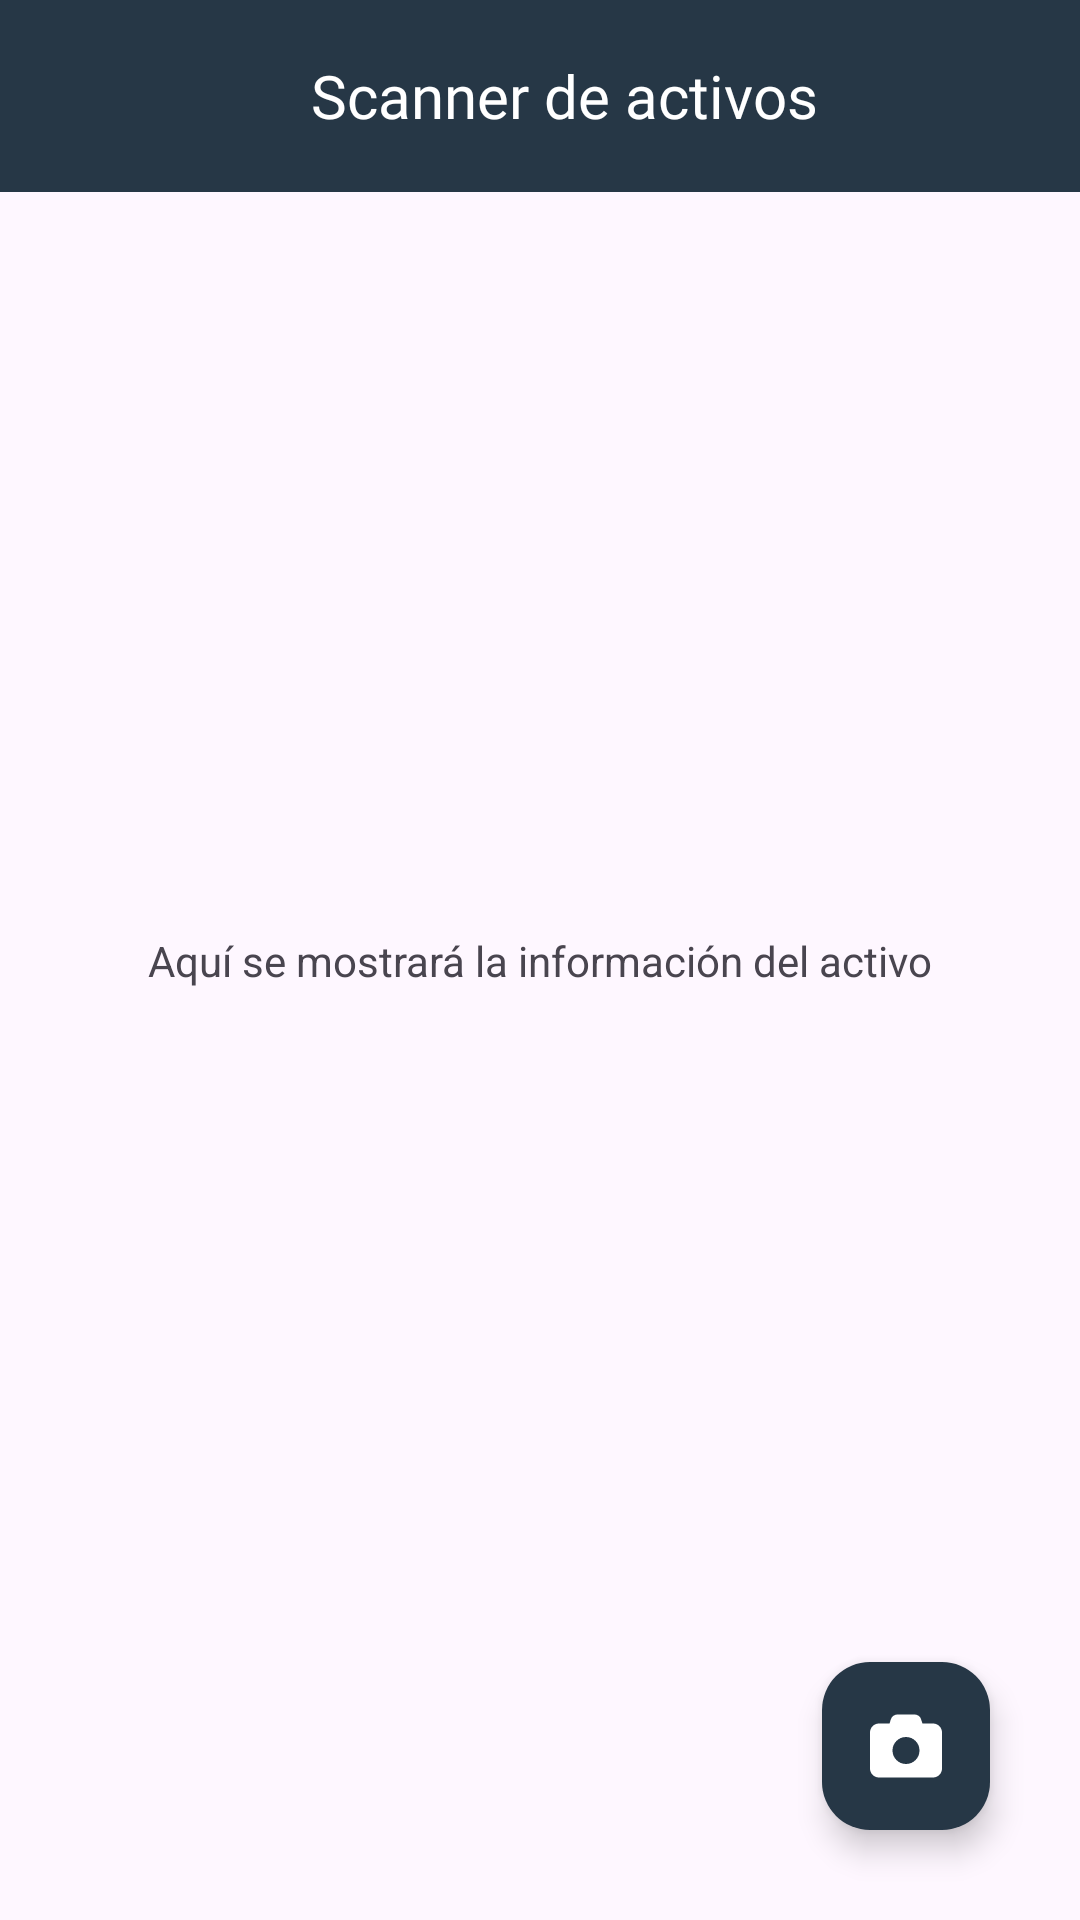

The Android layout XML behind this screen, and the referenced resources:
<!-- AndroidManifest.xml: application theme Theme.ScannerActivos -->
<!-- res/layout/activity_main.xml -->
<?xml version="1.0" encoding="utf-8"?>
<androidx.constraintlayout.widget.ConstraintLayout xmlns:android="http://schemas.android.com/apk/res/android"
    xmlns:app="http://schemas.android.com/apk/res-auto"
    xmlns:tools="http://schemas.android.com/tools"
    android:id="@+id/main"
    android:layout_width="match_parent"
    android:layout_height="match_parent"
    tools:context="scannerActivos.MainActivity">

    <com.google.android.material.appbar.AppBarLayout
        android:id="@+id/appBarLayout"
        android:layout_width="match_parent"
        android:layout_height="wrap_content"
        app:layout_constraintEnd_toEndOf="parent"
        app:layout_constraintStart_toStartOf="parent"
        app:layout_constraintTop_toTopOf="parent">

        <androidx.appcompat.widget.Toolbar
            android:id="@+id/toolbar"
            android:layout_width="match_parent"
            android:layout_height="match_parent"
            android:background="@color/azul_apollo"
            android:minHeight="?attr/actionBarSize"
            android:theme="?attr/actionBarTheme">

            <TextView
                android:layout_width="match_parent"
                android:layout_height="match_parent"
                android:fontFamily="@font/roboto"
                android:gravity="center"
                android:text="@string/app_name"
                android:textColor="@color/white"
                android:textSize="20sp" />

        </androidx.appcompat.widget.Toolbar>


    </com.google.android.material.appbar.AppBarLayout>

    <ImageView
        android:id="@+id/foto"
        android:layout_width="150dp"
        android:layout_height="150dp"
        android:layout_centerInParent="true"
        android:layout_marginTop="10dp"
        android:visibility="gone"
        app:layout_constraintEnd_toEndOf="parent"
        app:layout_constraintStart_toStartOf="parent"
        app:layout_constraintTop_toBottomOf="@+id/appBarLayout" />

    <TextView
        android:id="@+id/text_cent"
        android:layout_width="wrap_content"
        android:layout_height="wrap_content"
        android:text="@string/activo_vacio"
        app:layout_constraintBottom_toBottomOf="parent"
        app:layout_constraintEnd_toEndOf="parent"
        app:layout_constraintStart_toStartOf="parent"
        app:layout_constraintTop_toTopOf="parent" />

    <TextView
        android:id="@+id/text_in_rectangle"
        android:layout_width="match_parent"
        android:layout_height="30dp"
        android:layout_centerInParent="true"
        android:background="@color/azul_apollo"
        android:gravity="center"
        android:text="@string/activo_header"
        android:textColor="#FFFFFF"
        android:visibility="gone"
        app:layout_constraintBottom_toBottomOf="parent"
        app:layout_constraintTop_toTopOf="parent"
        tools:layout_editor_absoluteX="105dp" />

    <com.google.android.material.floatingactionbutton.FloatingActionButton
        android:id="@+id/fab_scan"
        android:layout_width="wrap_content"
        android:layout_height="wrap_content"
        android:layout_gravity="end|bottom"
        android:layout_margin="30dp"
        android:clickable="true"
        android:contentDescription="@string/scanner"
        android:focusable="true"
        android:src="@drawable/ic_camera_solid"
        app:backgroundTint="@color/azul_apollo"
        app:layout_constraintBottom_toBottomOf="parent"
        app:layout_constraintEnd_toEndOf="parent"
        app:tint="@color/white" />

    <TextView
        android:id="@+id/nombre"
        android:layout_width="0dp"
        android:layout_height="wrap_content"
        android:layout_marginStart="32dp"
        android:layout_marginTop="10dp"
        android:layout_marginEnd="32dp"
        android:visibility="gone"
        app:layout_constraintEnd_toEndOf="parent"
        app:layout_constraintStart_toStartOf="parent"
        app:layout_constraintTop_toBottomOf="@+id/foto" />

    <TextView
        android:id="@+id/puesto"
        android:layout_width="0dp"
        android:layout_height="wrap_content"
        android:layout_marginStart="32dp"
        android:layout_marginTop="10dp"
        android:layout_marginEnd="32dp"
        android:visibility="gone"
        app:layout_constraintEnd_toEndOf="parent"
        app:layout_constraintHorizontal_bias="1.0"
        app:layout_constraintStart_toStartOf="parent"
        app:layout_constraintTop_toBottomOf="@+id/nombre" />

    <TextView
        android:id="@+id/depto"
        android:layout_width="0dp"
        android:layout_height="wrap_content"
        android:layout_marginStart="32dp"
        android:layout_marginTop="10dp"
        android:layout_marginEnd="32dp"
        android:visibility="gone"
        app:layout_constraintEnd_toEndOf="parent"
        app:layout_constraintStart_toStartOf="parent"
        app:layout_constraintTop_toBottomOf="@+id/puesto" />

    <TextView
        android:id="@+id/no_activo"
        android:layout_width="0dp"
        android:layout_height="wrap_content"
        android:layout_marginStart="32dp"
        android:layout_marginTop="30dp"
        android:layout_marginEnd="32dp"
        android:visibility="gone"
        app:layout_constraintEnd_toEndOf="parent"
        app:layout_constraintStart_toStartOf="parent"
        app:layout_constraintTop_toBottomOf="@+id/text_in_rectangle" />

    <TextView
        android:id="@+id/placa"
        android:layout_width="0dp"
        android:layout_height="wrap_content"
        android:layout_marginStart="32dp"
        android:layout_marginTop="10dp"
        android:layout_marginEnd="32dp"
        android:visibility="gone"
        app:layout_constraintEnd_toEndOf="parent"
        app:layout_constraintStart_toStartOf="parent"
        app:layout_constraintTop_toBottomOf="@+id/no_activo" />

    <TextView
        android:id="@+id/desc"
        android:layout_width="0dp"
        android:layout_height="wrap_content"
        android:layout_marginStart="32dp"
        android:layout_marginTop="10dp"
        android:layout_marginEnd="32dp"
        android:visibility="gone"
        app:layout_constraintEnd_toEndOf="parent"
        app:layout_constraintStart_toStartOf="parent"
        app:layout_constraintTop_toBottomOf="@+id/placa" />

    <TextView
        android:id="@+id/modelo"
        android:layout_width="0dp"
        android:layout_height="wrap_content"
        android:layout_marginStart="32dp"
        android:layout_marginTop="10dp"
        android:layout_marginEnd="32dp"
        android:visibility="gone"
        app:layout_constraintEnd_toEndOf="parent"
        app:layout_constraintStart_toStartOf="parent"
        app:layout_constraintTop_toBottomOf="@+id/desc" />

    <TextView
        android:id="@+id/marca"
        android:layout_width="0dp"
        android:layout_height="wrap_content"
        android:layout_marginStart="32dp"
        android:layout_marginTop="10dp"
        android:layout_marginEnd="32dp"
        android:visibility="gone"
        app:layout_constraintEnd_toEndOf="parent"
        app:layout_constraintStart_toStartOf="parent"
        app:layout_constraintTop_toBottomOf="@+id/modelo" />

    <TextView
        android:id="@+id/serie"
        android:layout_width="0dp"
        android:layout_height="wrap_content"
        android:layout_marginStart="32dp"
        android:layout_marginTop="10dp"
        android:layout_marginEnd="32dp"
        android:visibility="gone"
        app:layout_constraintEnd_toEndOf="parent"
        app:layout_constraintStart_toStartOf="parent"
        app:layout_constraintTop_toBottomOf="@+id/marca" />

    <TextView
        android:id="@+id/estado"
        android:layout_width="0dp"
        android:layout_height="wrap_content"
        android:layout_marginStart="32dp"
        android:layout_marginTop="10dp"
        android:layout_marginEnd="32dp"
        android:visibility="gone"
        app:layout_constraintEnd_toEndOf="parent"
        app:layout_constraintStart_toStartOf="parent"
        app:layout_constraintTop_toBottomOf="@+id/serie" />

    <TextView
        android:id="@+id/fecha"
        android:layout_width="0dp"
        android:layout_height="wrap_content"
        android:layout_marginStart="32dp"
        android:layout_marginTop="10dp"
        android:layout_marginEnd="32dp"
        android:visibility="gone"
        app:layout_constraintEnd_toEndOf="parent"
        app:layout_constraintStart_toStartOf="parent"
        app:layout_constraintTop_toBottomOf="@+id/estado" />

</androidx.constraintlayout.widget.ConstraintLayout>
<!-- resources referenced by this layout -->
<resources>
  <color name="azul_apollo">#263746</color>
  <color name="white">#FFFFFFFF</color>
  <!-- drawable ic_camera_solid (drawable) -->
  <vector xmlns:android="http://schemas.android.com/apk/res/android"
      android:width="512dp"
      android:height="512dp"
      android:viewportWidth="512"
      android:viewportHeight="512">
    <path
        android:fillColor="#FFFFFF"
        android:pathData="M149.1,64.8L138.7,96H64C28.7,96 0,124.7 0,160V416c0,35.3 28.7,64 64,64H448c35.3,0 64,-28.7 64,-64V160c0,-35.3 -28.7,-64 -64,-64H373.3L362.9,64.8C356.4,45.2 338.1,32 317.4,32H194.6c-20.7,0 -39,13.2 -45.5,32.8zM256,192a96,96 0,1 1,0 192,96 96,0 1,1 0,-192z"
        />
  </vector>
  <string name="activo_header">Activo</string>
  <string name="activo_vacio">Aquí se mostrará la información del activo</string>
  <string name="app_name">Scanner de activos</string>
  <string name="scanner">scanner</string>
  <style name="Theme.ScannerActivos" parent="Base.Theme.ScannerActivos" />
  <style name="Base.Theme.ScannerActivos" parent="Theme.Material3.DayNight.NoActionBar">
          
          <item name="colorPrimary">@color/azul_apollo</item>
          <item name="icon">@color/white</item>
          
      </style>
</resources>
